Run: headless pygame with SDL's dummy video driver; simulated clock (each Clock.tick advances the game by its frame time, no real sleeping); random seed 0; keys injected as events and as key.get_pressed() state; mouse plan: one left click at the window centre at the start of phase 2, then a move to the lower-right quarter at the start of phase 3; restart key R tapped at the start of phases 3 and 4.
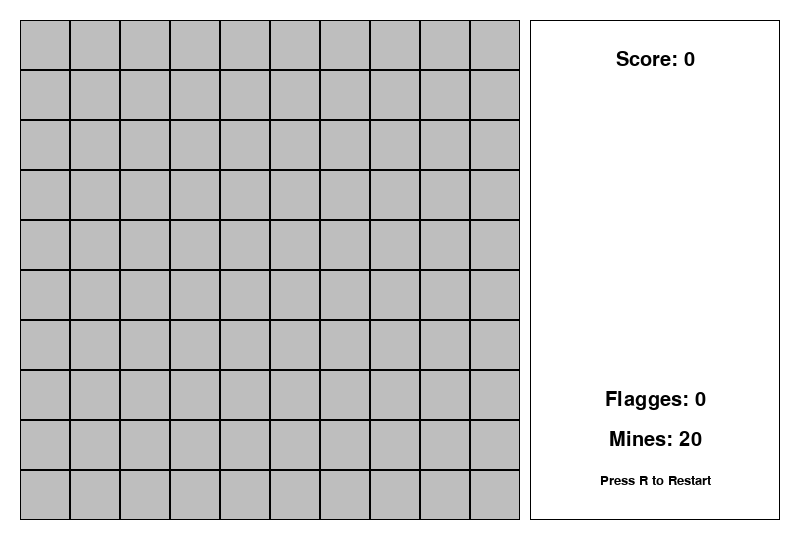
Frame 1 of 4 · flips 1–60 · no input
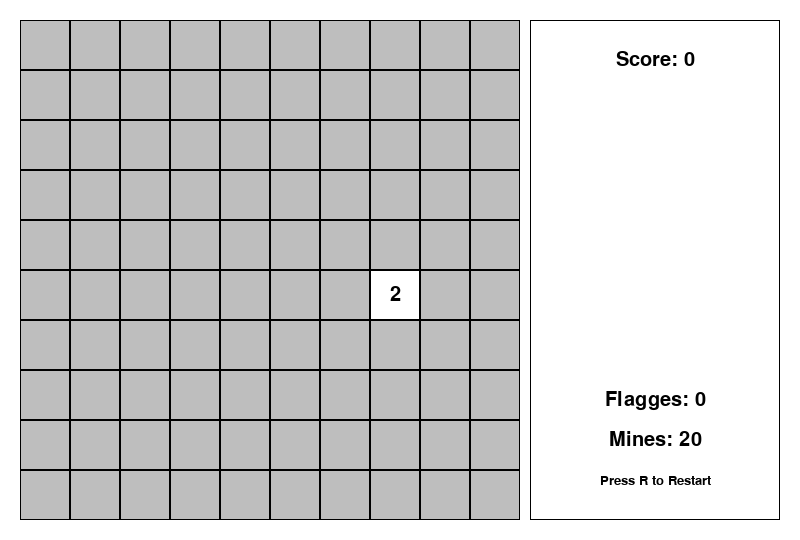
Frame 2 of 4 · flips 61–180 · clicked the window centre · tapped SPACE, RETURN · held RIGHT (→), D
Frame 3 of 4 · flips 181–300 · moved the mouse to the lower-right quarter · tapped R · held DOWN (↓), S · screen same as frame 1, image omitted
Frame 4 of 4 · flips 301–420 · tapped R · held LEFT (←), A, UP (↑), W · screen unchanged from frame 3, image omitted

The pygame program that drew these frames:

import pygame
import random

#### Setup ####
pygame.init()
width,height = 800,540
margin,gap = 20,10
screen = pygame.display.set_mode((width, height))
gamefield = pygame.Rect(margin, margin, 500, 500)
singletile = pygame.Rect(gamefield.left,gamefield.top,50,50)
tile_count_x = int(gamefield.width / singletile.width) # count rect in width
tile_count_y = int(gamefield.height / singletile.height) # count rect in height
clock = pygame.time.Clock()
score = 0

##### Text Box ####
textframe_x = gamefield.right+gap
textframe_w = width - textframe_x - margin
textframe = pygame.Rect(textframe_x,margin,textframe_w,gamefield.height)

font_small = pygame.font.SysFont(None,20)
font = pygame.font.SysFont(None, 30)
font_large = pygame.font.SysFont(None,60)

def reset_game():
    game_over = False
    game_won = False

    ##### Grid Creation #####
    grid = [[{"mine": False,
            "is_revealed": False,
            "is_flagged": False,
            "neighbor_count": 0}
            for j in range(tile_count_x)] for i in range(tile_count_y)]

    ##### Mine Placement ####
    count_mines = 20
    placed_mines = 0
    while placed_mines < count_mines:
        random_i = random.randint(0, tile_count_y -1)
        random_j = random.randint(0,tile_count_x -1)
        if grid[random_i][random_j]["mine"] == False:
            grid[random_i][random_j]["mine"] = True
            placed_mines+=1

    ################## Update Neighbors #########

    ## for every tile ##
    for i in range(tile_count_y):
        for j in range(tile_count_x):  

            if grid[i][j]["mine"] == True: ## skip if self mine
                continue

            ## every neighbor ##
            for ni in [-1,0,1]:
                for nj in [-1,0,1]:

                    if ni == 0 and nj == 0: ## skip self
                        continue

                    check_i = i + ni # neighbor index i
                    check_j = j + nj # neighbor index j

                    if 0 <= check_i < tile_count_y and 0 <= check_j < tile_count_x: # if neighbor is inside the gamefield
                        if grid[check_i][check_j]["mine"] == True:        # if neighbor is mine
                            grid[i][j]["neighbor_count"]+=1               # increase neighbor count
    return grid, game_over, game_won, count_mines
    
def check_win(grid):
    for i in range(tile_count_y): 
        for j in range(tile_count_x):
            if grid[i][j]["mine"] == False and grid[i][j]["is_revealed"] == False:
                return False  
    return True

def draw_text(surface, text, font, color, center_pos):
    text_surf = font.render(str(text), True, color)         #create text as picture
    text_rect = text_surf.get_rect(center=center_pos)       #position picture
    surface.blit(text_surf, text_rect)                      #Display on screen

def count_flags(grid):
    count = 0
    for i in range(tile_count_y):
        for j in range(tile_count_x):
            if grid[i][j]["is_flagged"] == True:
                count += 1
    return count

def get_grid_pos(mouse_pos):
    mouse_x,mouse_y = mouse_pos
    mouse_j = (mouse_x - gamefield.left) // singletile.width
    mouse_i = (mouse_y - gamefield.top) // singletile.height
    if mouse_i >= 0 and mouse_i < tile_count_y:      # check if mouse is in gamefield
        if mouse_j >= 0 and mouse_j < tile_count_x:
            return mouse_i,mouse_j
    return None,None

######################## Game Loop ###############################    
running = True
grid,game_over,game_won,mines_count = reset_game()
while running:

    #### Event handler ###################################################################################
    for event in pygame.event.get():
        if event.type == pygame.QUIT:
            running = False

        if event.type == pygame.KEYDOWN:
            if event.key == pygame.K_r:
                grid,game_over,game_won,mines_count = reset_game()

        if event.type == pygame.MOUSEBUTTONDOWN:
            if event.button == 1: # LMB                  
                if game_over == False and game_won == False:

                    mouse_i,mouse_j = get_grid_pos(event.pos)                                     
                    if mouse_i is not None and mouse_j is not None:
                        if grid[mouse_i][mouse_j]["is_flagged"] == False:                                                                                           
                            grid[mouse_i][mouse_j]["is_revealed"] = True    ## Reveal
                                    ###check game status ##
                            if grid[mouse_i][mouse_j]["mine"] == True:      ## if mine revealed
                                game_over = True
                            else:
                                game_won = check_win(grid)
                                if game_won == True:
                                    score += 1
                                    print("Score:",score)

            if event.button == 3: # RMB   
                if game_over == False and game_won == False:             
                    mouse_i,mouse_j = get_grid_pos(event.pos)
                    if mouse_i is not None and mouse_j is not None:
                        if grid[mouse_i][mouse_j]["is_revealed"] == False: 
                            if grid[mouse_i][mouse_j]["is_flagged"] == False:
                                grid[mouse_i][mouse_j]["is_flagged"] = True
                            else:
                                grid[mouse_i][mouse_j]["is_flagged"] = False

    ################### Draw ###########################################################################
    screen.fill("white")
    pygame.draw.rect(screen,color="grey",rect=gamefield,width=2)
    for i in range(tile_count_y):
        for j in range(tile_count_x):            

            ####### Calculate Single Square #######################
            tile_x = gamefield.left + j * singletile.width
            tile_y = gamefield.top + i * singletile.height
            tile_rect = pygame.Rect(tile_x, tile_y, singletile.width, singletile.height)

            ####### Draw ##########################################
            if grid[i][j]["is_revealed"] == True:
                pygame.draw.rect(screen,"white",rect=tile_rect)
                pygame.draw.rect(screen,"black",rect=tile_rect,width=1)
                if grid[i][j]["mine"] == True:
                    pygame.draw.circle(screen,"red",tile_rect.center,radius=(tile_rect.width/3))

                if grid[i][j]["neighbor_count"] > 0:    ### if has neighbors
                    mines = grid[i][j]["neighbor_count"]    
                    text_surface = font.render(str(mines),True,"black")         ### change number into picture 
                    text_rect = text_surface.get_rect(center=tile_rect.center)  ### get center pos of rect
                    screen.blit(text_surface,text_rect)                         ### display picture at rect center
            else:
                pygame.draw.rect(screen,"grey",rect=tile_rect)
                pygame.draw.rect(screen,"black",rect=tile_rect,width=1)
                
                if grid[i][j]["is_flagged"] == True: ##################################### if flagged draw flag ##################################
                    flag_rect = pygame.Rect(0,0,tile_rect.width/2,tile_rect.height/2)
                    flag_rect.center = tile_rect.center
                    pygame.draw.rect(screen,"blue",rect=flag_rect)

    ##### TextBox #####
    pygame.draw.rect(screen,"black",textframe,width=1)
    score_pos = (textframe.centerx,textframe.top + 40)
    flagged_pos = (textframe.centerx,textframe.bottom - 120)
    mine_count_pos = (textframe.centerx,textframe.bottom - 80)
    reset_pos = (textframe.centerx,textframe.bottom - 40)
    draw_text(screen,f"Score: {score}",font,"black",score_pos)
    draw_text(screen,f"Mines: {mines_count}",font,"black",mine_count_pos) 
    draw_text(screen,f"Flagges: {count_flags(grid)}",font,"black",flagged_pos)
    draw_text(screen,"Press R to Restart",font_small,"black",reset_pos)

    ################################ Game Over #########################################
    if game_over:

        ###### Game Over #######
        text_surface = font_large.render("GAME OVER !",True,"crimson") #change to picture
        text_rect = text_surface.get_rect(center=gamefield.center) #
        text_rect.centery = gamefield.top + gamefield.height / 3
        screen.blit(text_surface,text_rect)

    ######## Game Won #########
    if game_won:
        text_surface = font_large.render("GG WP EZ GET RECKT !",True,"forestgreen")
        text_rect = text_surface.get_rect(center=gamefield.center)
        text_rect.centery = gamefield.top + gamefield.height / 3
        screen.blit(text_surface,text_rect)        

   #############################################################################################

    pygame.display.flip() #Show Screen
    clock.tick(60) # Max FPS 60
    
pygame.quit()
